2-way image classification set "data" from GitHub (Abdol/GAF-Energy); label vocabulary: abnormal, normal.

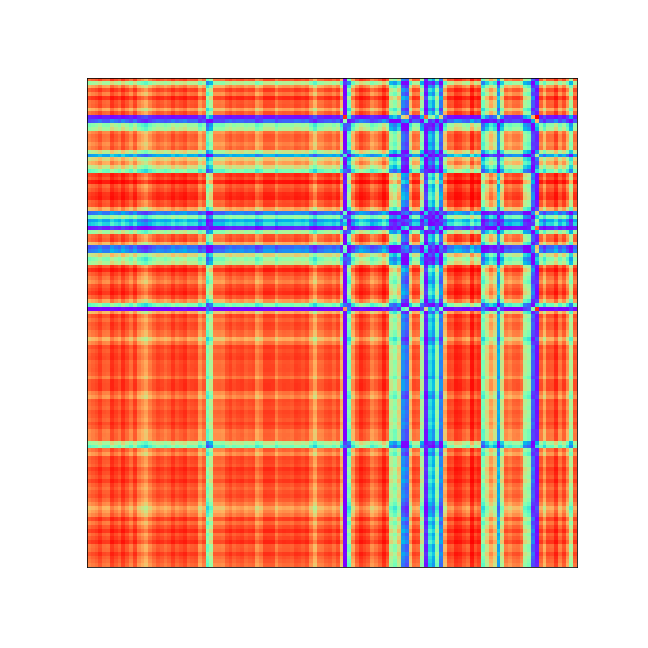
Label: abnormal

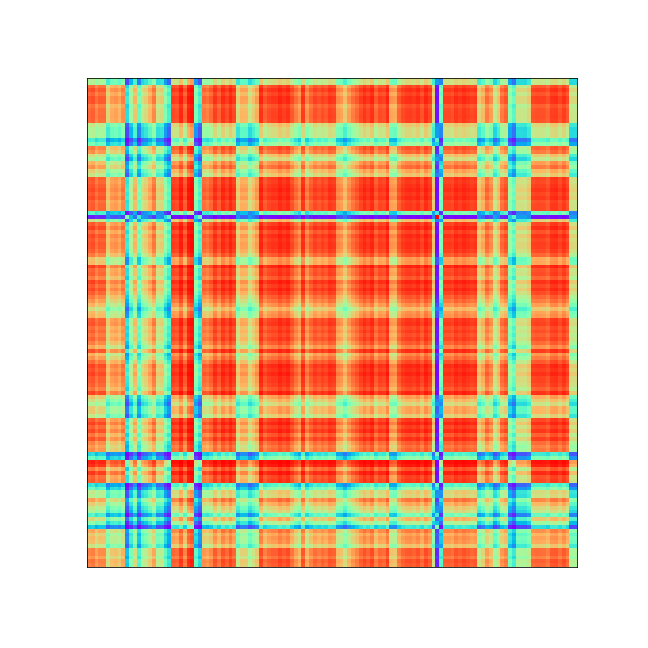
Label: abnormal

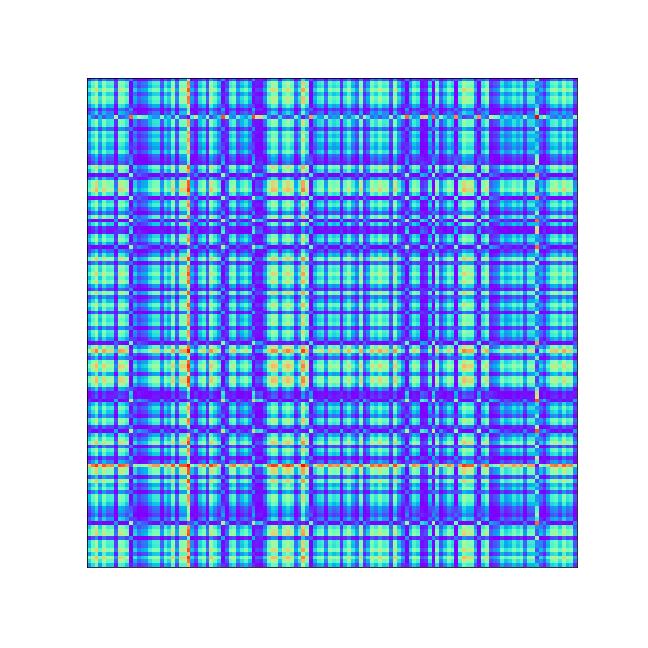
Label: normal

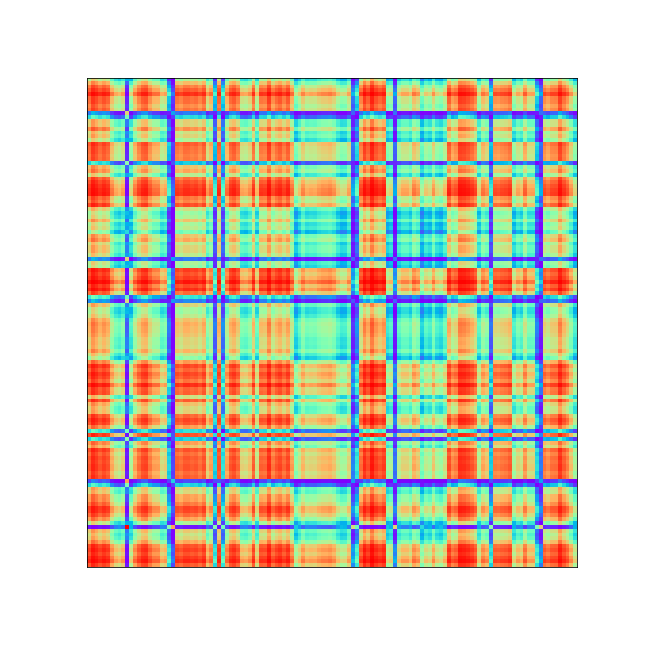
Label: abnormal

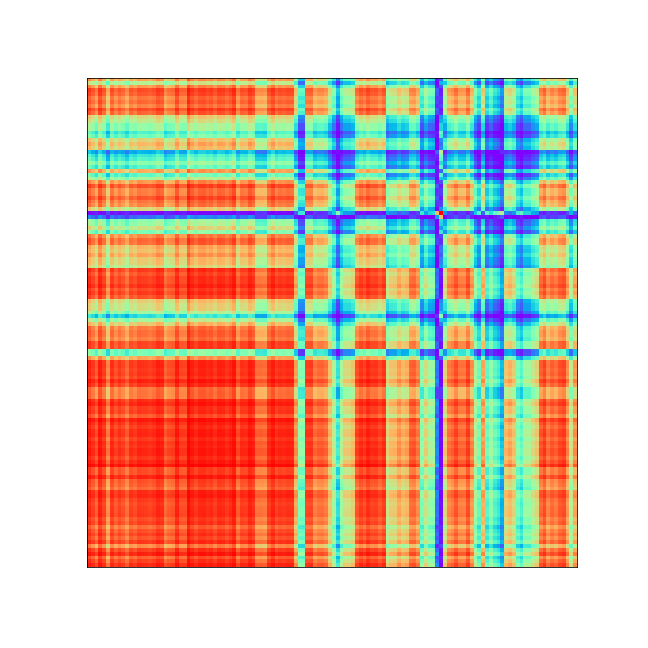
Label: abnormal

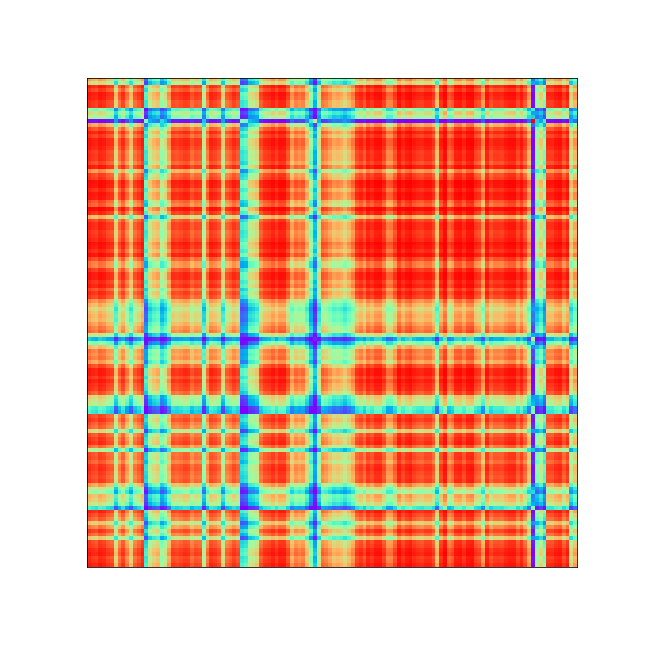
Label: abnormal
